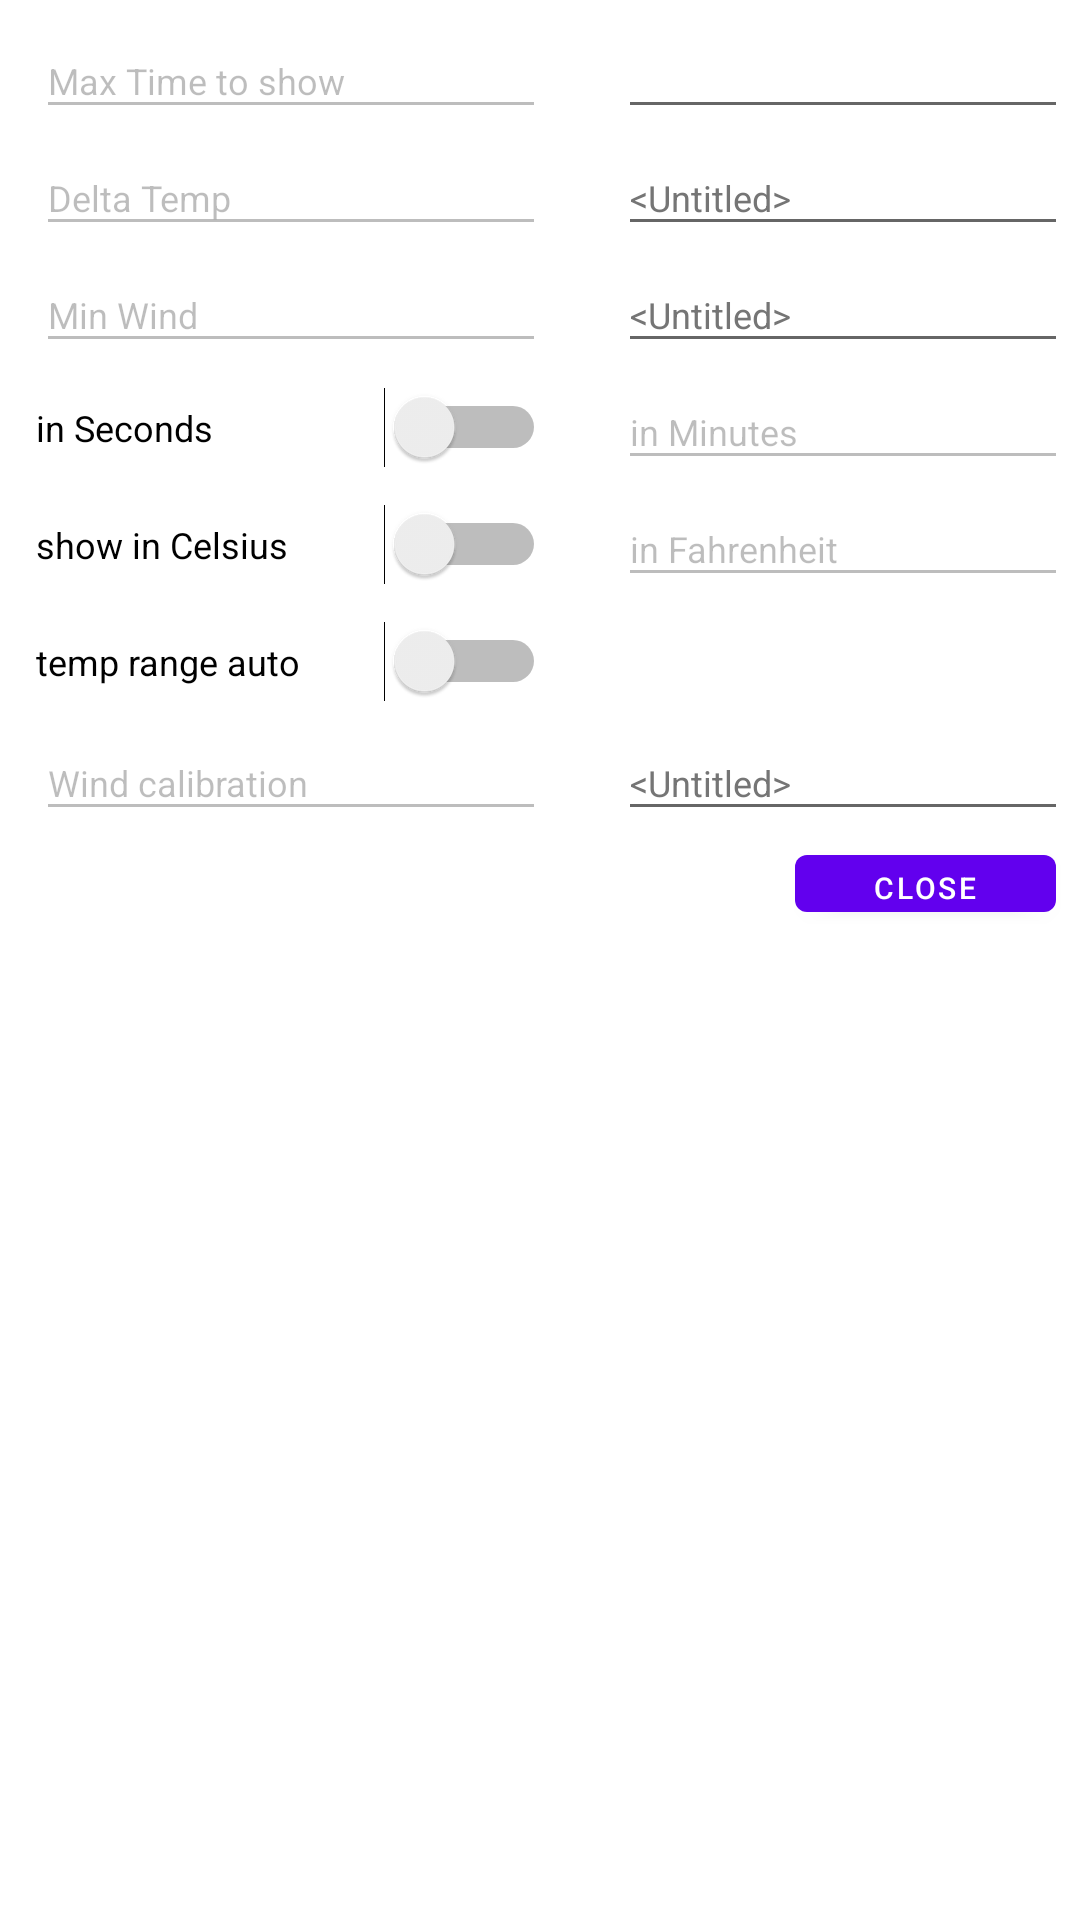

Layout XML and referenced resources for this Android screen:
<!-- AndroidManifest.xml: application theme Theme.ThermalSniffer -->
<!-- res/layout/dialog_settings.xml -->
<?xml version="1.0" encoding="utf-8"?>
<androidx.constraintlayout.widget.ConstraintLayout xmlns:android="http://schemas.android.com/apk/res/android"
    xmlns:app="http://schemas.android.com/apk/res-auto"
    xmlns:tools="http://schemas.android.com/tools"
    android:layout_width="match_parent"
    android:layout_height="match_parent">

    <EditText
        android:id="@+id/editTextTextPersonName6"
        android:layout_width="170dp"
        android:layout_height="35dp"
        android:layout_marginTop="4dp"
        android:clickable="false"
        android:editable="false"
        android:ems="10"
        android:enabled="false"
        android:importantForAutofill="no"
        android:inputType="none"
        android:text="@string/max_wind"
        android:textSize="12sp"
        app:layout_constraintStart_toStartOf="@+id/editTextTextPersonName2"
        app:layout_constraintTop_toBottomOf="@+id/editTextTextPersonName2" />

    <EditText
        android:id="@+id/editTextTextPersonName3"
        android:layout_width="170dp"
        android:layout_height="35dp"
        android:layout_marginTop="4dp"
        android:clickable="false"
        android:editable="false"
        android:ems="10"
        android:enabled="false"
        android:importantForAutofill="no"
        android:inputType="none"
        android:text="@string/wind_calibration"
        android:textSize="12sp"
        app:layout_constraintStart_toStartOf="@+id/switchAutoScale"
        app:layout_constraintTop_toBottomOf="@+id/switchAutoScale" />

    <Switch
        android:id="@+id/switchAutoScale"
        android:layout_width="170dp"
        android:layout_height="35dp"
        android:layout_marginTop="4dp"
        android:text="@string/temp_range_auto"
        android:textSize="12sp"
        app:layout_constraintStart_toStartOf="@+id/switchFahrenheit"
        app:layout_constraintTop_toBottomOf="@+id/switchFahrenheit" />

    <Switch
        android:id="@+id/switchFahrenheit"
        android:layout_width="170dp"
        android:layout_height="35dp"
        android:layout_marginTop="4dp"
        android:text="@string/show_in_celcius"
        android:textSize="12sp"
        app:layout_constraintStart_toStartOf="@+id/switchMinutes"
        app:layout_constraintTop_toBottomOf="@+id/switchMinutes" />

    <Switch
        android:id="@+id/switchMinutes"
        android:layout_width="170dp"
        android:layout_height="35dp"
        android:layout_marginTop="4dp"
        android:text="@string/in_seconds"
        android:textSize="12sp"
        app:layout_constraintStart_toStartOf="@+id/editTextTextPersonName6"
        app:layout_constraintTop_toBottomOf="@+id/editTextTextPersonName6" />

    <EditText
        android:id="@+id/editMinWind"
        android:layout_width="150dp"
        android:layout_height="35dp"
        android:layout_marginStart="24dp"
        android:ems="10"
        android:hint="@android:string/untitled"
        android:importantForAutofill="no"
        android:inputType="number"
        android:textColorHint="#757575"
        android:textSize="12sp"
        app:layout_constraintBottom_toBottomOf="@+id/editTextTextPersonName6"
        app:layout_constraintStart_toEndOf="@+id/editTextTextPersonName6"
        tools:ignore="DuplicateSpeakableTextCheck" />

    <EditText
        android:id="@+id/editMaxTemp"
        android:layout_width="150dp"
        android:layout_height="35dp"
        android:layout_marginStart="24dp"
        android:ems="10"
        android:hint="@android:string/untitled"
        android:importantForAutofill="no"
        android:inputType="number"
        android:textColorHint="#757575"
        android:textSize="12sp"
        app:layout_constraintBottom_toBottomOf="@+id/editTextTextPersonName2"
        app:layout_constraintStart_toEndOf="@+id/editTextTextPersonName2" />

    <EditText
        android:id="@+id/editWindDivider"
        android:layout_width="150dp"
        android:layout_height="35dp"
        android:layout_marginStart="24dp"
        android:ems="10"
        android:hint="@android:string/untitled"
        android:importantForAutofill="no"
        android:inputType="number"
        android:textColorHint="#757575"
        android:textSize="12sp"
        app:layout_constraintBottom_toBottomOf="@+id/editTextTextPersonName3"
        app:layout_constraintStart_toEndOf="@+id/editTextTextPersonName3" />

    <EditText
        android:id="@+id/editTextTextPersonName2"
        android:layout_width="170dp"
        android:layout_height="35dp"
        android:layout_marginTop="4dp"
        android:clickable="false"
        android:editable="false"
        android:ems="10"
        android:enabled="false"
        android:importantForAutofill="no"
        android:inputType="none"
        android:text="@string/max_temperature"
        android:textSize="12sp"
        app:layout_constraintStart_toStartOf="@+id/editTextTextPersonName"
        app:layout_constraintTop_toBottomOf="@+id/editTextTextPersonName" />

    <EditText
        android:id="@+id/editTextTextPersonName4"
        android:layout_width="150dp"
        android:layout_height="35dp"
        android:layout_marginStart="24dp"
        android:clickable="false"
        android:editable="false"
        android:ems="10"
        android:enabled="false"
        android:importantForAutofill="no"
        android:inputType="none"
        android:text="@string/in_minutes"
        android:textSize="12sp"
        app:layout_constraintBottom_toBottomOf="@+id/switchMinutes"
        app:layout_constraintStart_toEndOf="@+id/switchMinutes" />

    <EditText
        android:id="@+id/editTextTextPersonName5"
        android:layout_width="150dp"
        android:layout_height="35dp"
        android:layout_marginStart="24dp"
        android:clickable="false"
        android:editable="false"
        android:ems="10"
        android:enabled="false"
        android:importantForAutofill="no"
        android:inputType="none"
        android:text="@string/in_fahrenheit"
        android:textSize="12sp"
        app:layout_constraintBottom_toBottomOf="@+id/switchFahrenheit"
        app:layout_constraintStart_toEndOf="@+id/switchFahrenheit" />

    <EditText
        android:id="@+id/editTextTextPersonName"
        android:layout_width="170dp"
        android:layout_height="35dp"
        android:layout_marginStart="12dp"
        android:layout_marginTop="8dp"
        android:clickable="false"
        android:editable="false"
        android:ems="10"
        android:enabled="false"
        android:importantForAutofill="no"
        android:inputType="none"
        android:text="@string/max_time_to_show"
        android:textSize="12sp"
        app:layout_constraintStart_toStartOf="parent"
        app:layout_constraintTop_toTopOf="parent" />

    <EditText
        android:id="@+id/editMaxTime"
        android:layout_width="150dp"
        android:layout_height="35dp"
        android:layout_marginStart="24dp"
        android:ems="10"
        android:importantForAutofill="no"
        android:inputType="number"
        android:textSize="12sp"
        app:layout_constraintBottom_toBottomOf="@+id/editTextTextPersonName"
        app:layout_constraintStart_toEndOf="@+id/editTextTextPersonName"
        tools:ignore="SpeakableTextPresentCheck" />

    <Button
        android:id="@+id/idButtonOk"
        android:layout_width="87dp"
        android:layout_height="31dp"
        android:layout_marginTop="2dp"
        android:layout_marginEnd="4dp"
        android:text="Close"
        android:textSize="10sp"
        app:layout_constraintEnd_toEndOf="@+id/editWindDivider"
        app:layout_constraintTop_toBottomOf="@+id/editWindDivider" />

</androidx.constraintlayout.widget.ConstraintLayout>
<!-- resources referenced by this layout -->
<resources>
  <string name="in_fahrenheit">in Fahrenheit</string>
  <string name="in_minutes">in Minutes</string>
  <string name="in_seconds">in Seconds</string>
  <string name="max_temperature">Delta Temp</string>
  <string name="max_time_to_show">Max Time to show</string>
  <string name="max_wind">Min Wind</string>
  <string name="show_in_celcius">show in Celsius</string>
  <string name="temp_range_auto">temp range auto</string>
  <string name="wind_calibration">Wind calibration</string>
  <style name="Theme.ThermalSniffer" parent="Theme.MaterialComponents.DayNight.DarkActionBar">
          
          <item name="colorPrimary">@color/purple_500</item>
          <item name="colorPrimaryVariant">@color/purple_700</item>
          <item name="colorOnPrimary">@color/white</item>
          
          <item name="colorSecondary">@color/teal_200</item>
          <item name="colorSecondaryVariant">@color/teal_700</item>
          <item name="colorOnSecondary">@color/black</item>
          
          <item name="android:statusBarColor" tools:targetApi="l">?attr/colorPrimaryVariant</item>
          
      </style>
  <!-- not gathered from this repository: default colours our renderer supplied (Android Studio template values) -->
  <color name="purple_500">#FF6200EE</color>
  <color name="purple_700">#FF3700B3</color>
  <color name="teal_200">#FF03DAC5</color>
  <color name="teal_700">#FF018786</color>
  <color name="black">#FF000000</color>
  <color name="white">#FFFFFFFF</color>
</resources>
